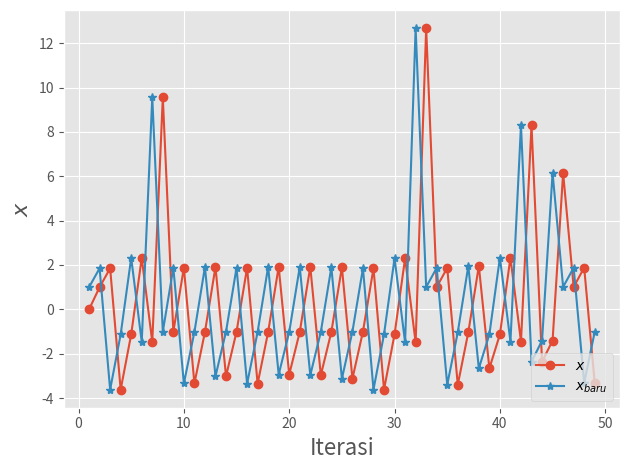

Here is the Python script that generated this plot: (Note: this script raises an exception after producing the figure.)
#!/usr/bin/env python

"""
contoh_025.py

Divergensi

SHSH <[email redacted]>
12/12/23
"""

import numpy as np
import matplotlib.pyplot as plt
plt.style.use('ggplot')

fn = lambda x:  1/np.cos(x) # definisi fungsi 

# list yang digunakan untuk plotting
xlist = list()
xlist_baru = list()
itrlist = list()

x = 0
for iterasi in range(1, 50):
    x_baru = fn(x)

    # untuk plotting
    xlist.append(x)
    xlist_baru.append(x_baru)
    itrlist.append(iterasi)

    # kondisi konvergensi
    if abs(x_baru - x) < 0.000001:
        break
    x = x_baru

print('Akar: %0.5f' %x_baru)
print('Jumlah iterasi: %d' %iterasi)

# plotting
plt.plot(itrlist, xlist, '-o', itrlist, xlist_baru,'-*')
plt.legend(['$x$','$x_{baru}$'],loc = 'lower right')
plt.xlabel('Iterasi', fontsize=16)
plt.ylabel(r'$x$', fontsize=16)
plt.tight_layout()
plt.savefig('../gambar/gambar022.png', dpi=300)